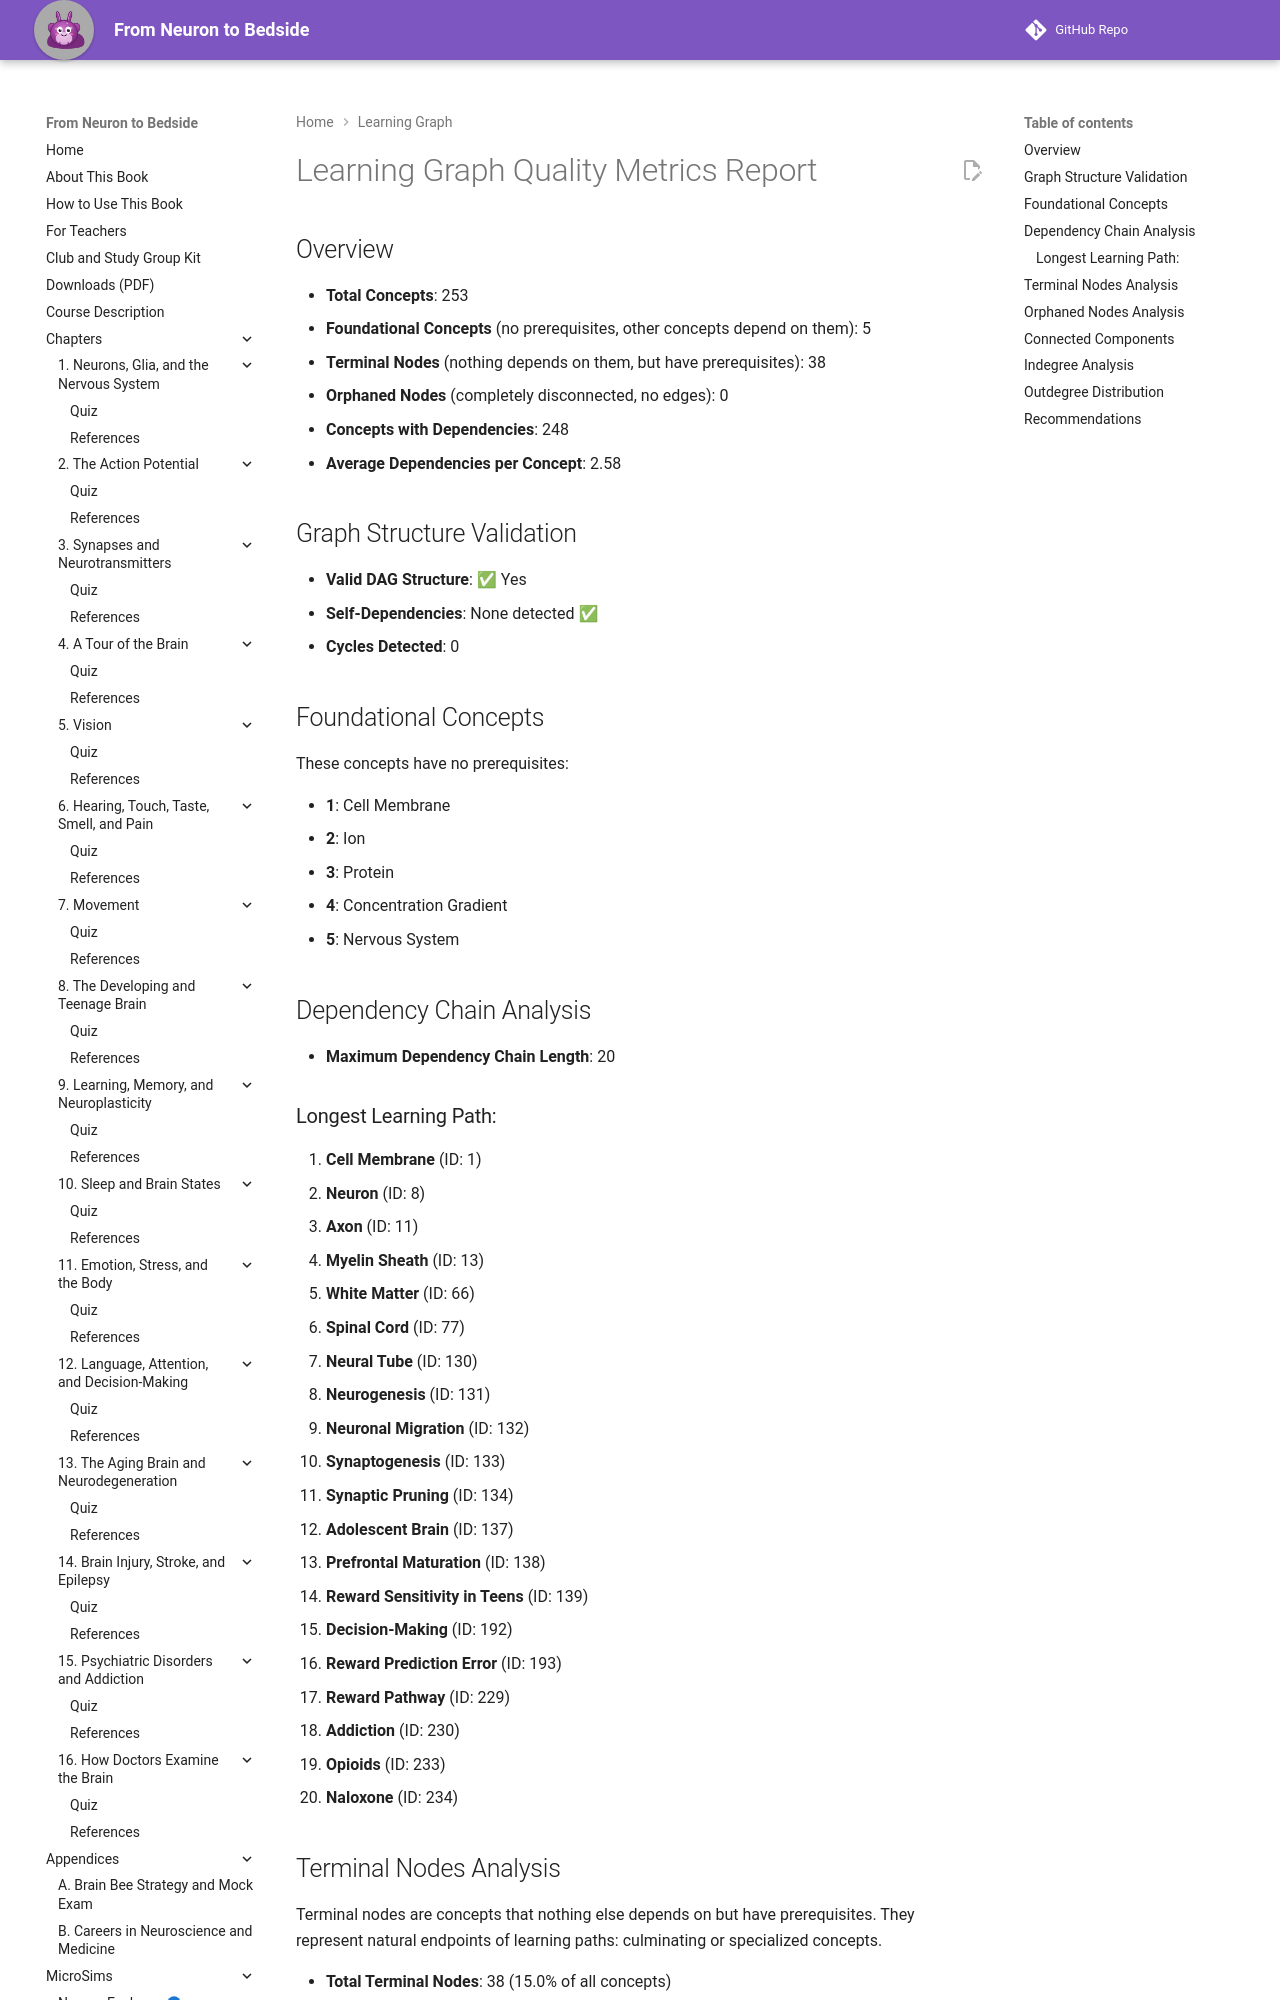

repository: aaryavvatts-lab/neuroscience-textbook · page: learning-graph/quality-metrics/index.html · generator: mkdocs

# Learning Graph Quality Metrics Report

## Overview

- **Total Concepts**: 253
- **Foundational Concepts** (no prerequisites, other concepts depend on them): 5
- **Terminal Nodes** (nothing depends on them, but have prerequisites): 38
- **Orphaned Nodes** (completely disconnected, no edges): 0
- **Concepts with Dependencies**: 248
- **Average Dependencies per Concept**: 2.58

## Graph Structure Validation

- **Valid DAG Structure**: ✅ Yes
- **Self-Dependencies**: None detected ✅
- **Cycles Detected**: 0

## Foundational Concepts

These concepts have no prerequisites:

- **1**: Cell Membrane
- **2**: Ion
- **3**: Protein
- **4**: Concentration Gradient
- **5**: Nervous System

## Dependency Chain Analysis

- **Maximum Dependency Chain Length**: 20

### Longest Learning Path:

1. **Cell Membrane** (ID: 1)
2. **Neuron** (ID: 8)
3. **Axon** (ID: 11)
4. **Myelin Sheath** (ID: 13)
5. **White Matter** (ID: 66)
6. **Spinal Cord** (ID: 77)
7. **Neural Tube** (ID: 130)
8. **Neurogenesis** (ID: 131)
9. **Neuronal Migration** (ID: 132)
10. **Synaptogenesis** (ID: 133)
11. **Synaptic Pruning** (ID: 134)
12. **Adolescent Brain** (ID: 137)
13. **Prefrontal Maturation** (ID: 138)
14. **Reward Sensitivity in Teens** (ID: 139)
15. **Decision-Making** (ID: 192)
16. **Reward Prediction Error** (ID: 193)
17. **Reward Pathway** (ID: 229)
18. **Addiction** (ID: 230)
19. **Opioids** (ID: 233)
20. **Naloxone** (ID: 234)
